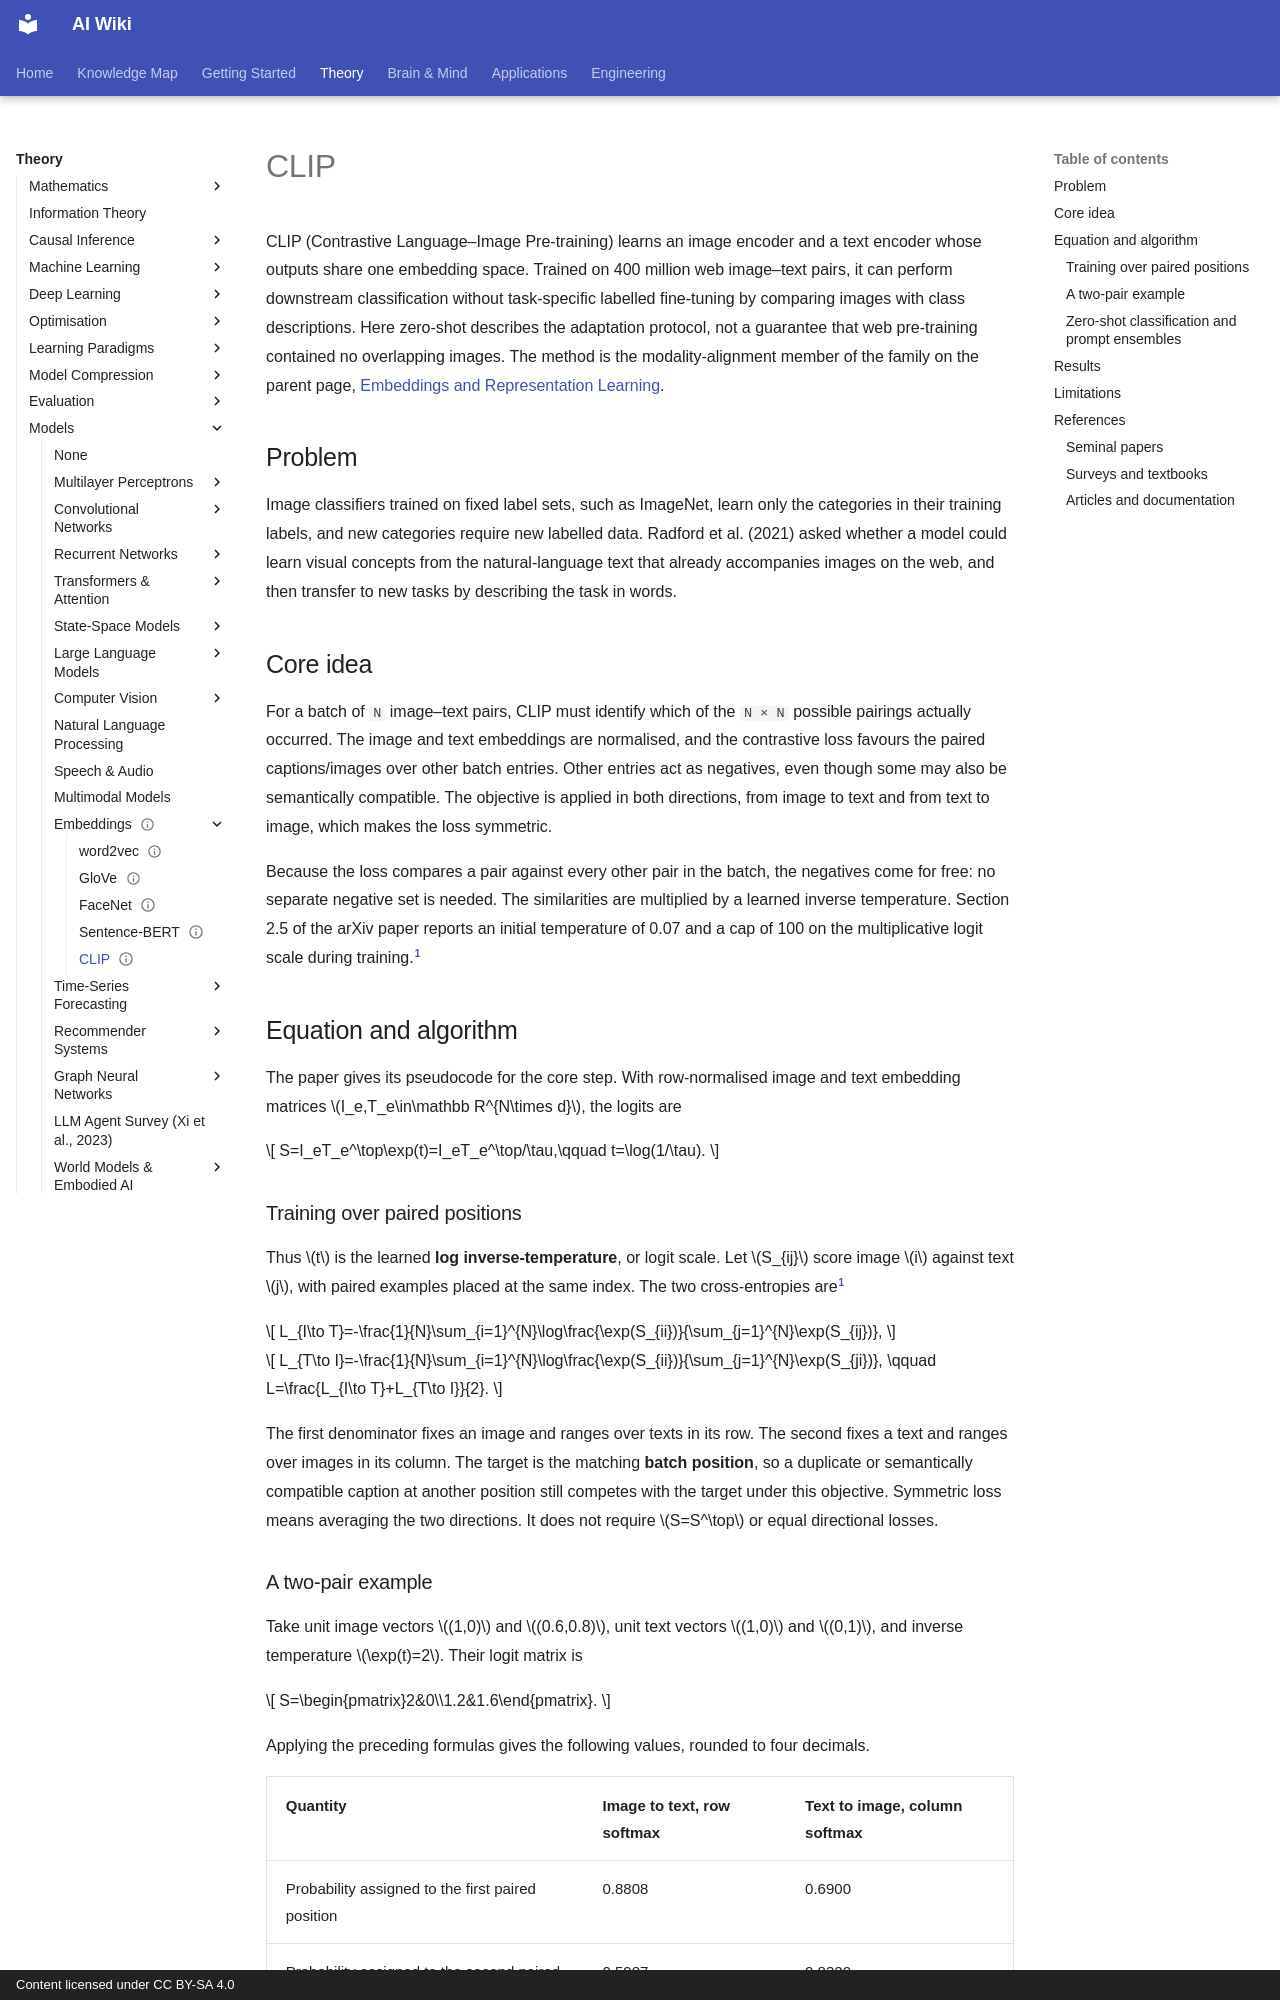

repository: zi-yue-1129/ai-wiki · page: theory/models/embeddings/clip/index.html · generator: mkdocs · copyright: Content licensed under CC BY-SA 4.0

---
status: draft
tags:
  - multimodal
  - contrastive learning
  - zero-shot learning
  - embeddings
aliases:
  - CLIP
  - Contrastive Language–Image Pre-training
  - 對比語言—影像預訓練
  - 零樣本分類
---

# CLIP

CLIP (Contrastive Language–Image Pre-training) learns an image encoder and a text encoder whose outputs share one embedding space. Trained on 400 million web image–text pairs, it can perform downstream classification without task-specific labelled fine-tuning by comparing images with class descriptions. Here zero-shot describes the adaptation protocol, not a guarantee that web pre-training contained no overlapping images. The method is the modality-alignment member of the family on the parent page, [Embeddings and Representation Learning](index.md).

## Problem

Image classifiers trained on fixed label sets, such as ImageNet, learn only the categories in their training labels, and new categories require new labelled data. Radford et al. (2021) asked whether a model could learn visual concepts from the natural-language text that already accompanies images on the web, and then transfer to new tasks by describing the task in words.

## Core idea

For a batch of `N` image–text pairs, CLIP must identify which of the `N × N` possible pairings actually occurred. The image and text embeddings are normalised, and the contrastive loss favours the paired captions/images over other batch entries. Other entries act as negatives, even though some may also be semantically compatible. The objective is applied in both directions, from image to text and from text to image, which makes the loss symmetric.

Because the loss compares a pair against every other pair in the batch, the negatives come for free: no separate negative set is needed. The similarities are multiplied by a learned inverse temperature. Section 2.5 of the arXiv paper reports an initial temperature of 0.07 and a cap of 100 on the multiplicative logit scale during training.[^training]

## Equation and algorithm

The paper gives its pseudocode for the core step. With row-normalised image and text embedding matrices $I_e,T_e\in\mathbb R^{N\times d}$, the logits are

$$
S=I_eT_e^\top\exp(t)=I_eT_e^\top/\tau,\qquad t=\log(1/\tau).
$$

### Training over paired positions

Thus $t$ is the learned **log inverse-temperature**, or logit scale. Let $S_{ij}$ score image $i$ against text $j$, with paired examples placed at the same index. The two cross-entropies are[^training]

$$
L_{I\to T}=-\frac{1}{N}\sum_{i=1}^{N}\log\frac{\exp(S_{ii})}{\sum_{j=1}^{N}\exp(S_{ij})},
$$

$$
L_{T\to I}=-\frac{1}{N}\sum_{i=1}^{N}\log\frac{\exp(S_{ii})}{\sum_{j=1}^{N}\exp(S_{ji})},
\qquad L=\frac{L_{I\to T}+L_{T\to I}}{2}.
$$

The first denominator fixes an image and ranges over texts in its row. The second fixes a text and ranges over images in its column. The target is the matching **batch position**, so a duplicate or semantically compatible caption at another position still competes with the target under this objective. Symmetric loss means averaging the two directions. It does not require $S=S^\top$ or equal directional losses.

### A two-pair example

Take unit image vectors $(1,0)$ and $(0.6,0.8)$, unit text vectors $(1,0)$ and $(0,1)$, and inverse temperature $\exp(t)=2$. Their logit matrix is

$$
S=\begin{pmatrix}2&0\\1.2&1.6\end{pmatrix}.
$$

Applying the preceding formulas gives the following values, rounded to four decimals.

| Quantity | Image to text, row softmax | Text to image, column softmax |
|---|---|---|
| Probability assigned to the first paired position | 0.8808 | 0.6900 |
| Probability assigned to the second paired position | 0.5987 | 0.8320 |
| Mean negative log probability | 0.3200 | 0.2775 |

The averaged loss is $L\approx0.2987$, using natural logarithms. These are constructed values to demonstrate the calculation, not measurements from a trained CLIP model.
